2-way image classification set "FINAL_dataset_GC_test" from GitHub (MickyV18/TugasAkhir); label vocabulary: no tumor, tumor.

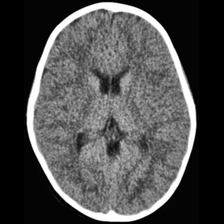
Label: tumor

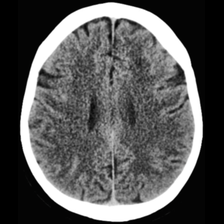
Label: no tumor

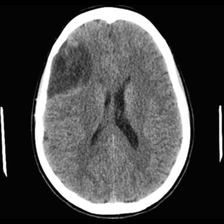
Label: tumor

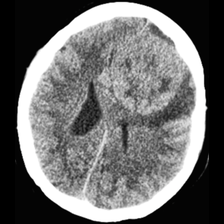
Label: tumor

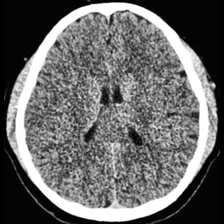
Label: no tumor

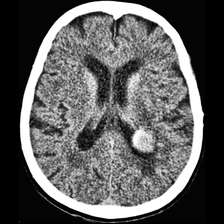
Label: tumor
